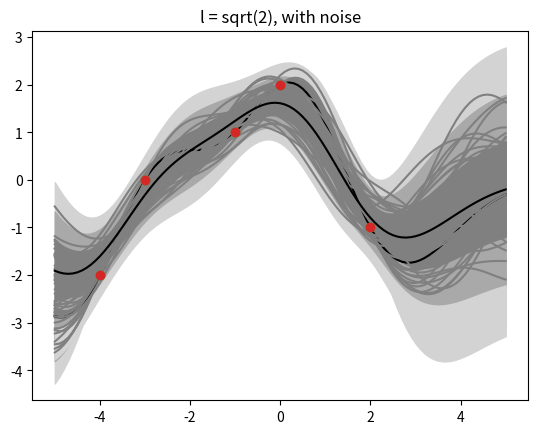

Recreate this plot in Python.
import numpy as np
import matplotlib.pyplot as plt
from scipy.stats import multivariate_normal

def RBF_kernel(x, xp, l):
    return sf2*np.exp(-1/(2*l**2) * np.abs(x[:,np.newaxis]-xp[:,np.newaxis].T)**2)

x = np.array([-4,-3,-1,0,2])
f = np.array([-2,0,1,2,-1])
n = np.size(x)

m = 101 # number of elements to be equally spaced
xs = np.linspace(start=-5, stop=5, num=m, endpoint=True)

l = np.sqrt(2) # hyperparameter: length scale of RBF kernel
sf2 = 1 # hyperparameter: variance of kernel
Kss = RBF_kernel(xs,xs,l) # Covariance matrix
Ks = RBF_kernel(x,xs,l)
K = RBF_kernel(x,x,l)

mu_post = (Ks.T@np.linalg.inv(K))@f
K_post = Kss - Ks.T@np.linalg.inv(K)@Ks

s = 25 # number of samples to draw from the prior
fs = multivariate_normal(mean=mu_post, cov=K_post, allow_singular=True).rvs(s).T

# Plotting the samples
plt.plot(xs, fs, 'gray')
plt.scatter(x,f,zorder = 3)
plt.title('l = sqrt(2), no noise')
plt.show()

# Plotting credibility regions
plt.plot(xs,mu_post,'black')
plt.fill_between(xs,mu_post + 3*np.sqrt(np.diag(K_post)),mu_post - 3*np.sqrt(np.diag(K_post)),color= 'lightgray')
plt.fill_between(xs,mu_post + 2*np.sqrt(np.diag(K_post)),mu_post - 2*np.sqrt(np.diag(K_post)),color= 'darkgray')
plt.fill_between(xs,mu_post + 1*np.sqrt(np.diag(K_post)),mu_post - 1*np.sqrt(np.diag(K_post)),color= 'gray')
plt.scatter(x,f,zorder=3)
plt.title('l = sqrt(2), no noise')
plt.show()

# Include measurement noise
K = RBF_kernel(x,x,l) + 0.1*np.eye(n)
mu_post = (Ks.T@np.linalg.inv(K))@(f)
K_post = Kss - Ks.T@np.linalg.inv(K)@Ks
fs = multivariate_normal(mean=mu_post,cov=K_post,allow_singular=True).rvs(s).T

# Plotting the samples with noise
plt.plot(xs,fs,'gray')
plt.scatter(x,f,zorder=3)
plt.title('l = sqrt(2), with noise')
plt.show()

# Plot credibility regions with noise
plt.plot(xs,mu_post,'black') 
plt.fill_between(xs,mu_post + 3*np.sqrt(np.diag(K_post)),mu_post - 3*np.sqrt(np.diag(K_post)),color='lightgray')
plt.fill_between(xs,mu_post + 2*np.sqrt(np.diag(K_post)),mu_post - 2*np.sqrt(np.diag(K_post)),color='darkgray')
plt.fill_between(xs,mu_post + 1*np.sqrt(np.diag(K_post)),mu_post - 1*np.sqrt(np.diag(K_post)),color='gray')
plt.scatter(x,f,zorder=3)
plt.title('l = sqrt(2), with noise')
plt.show()